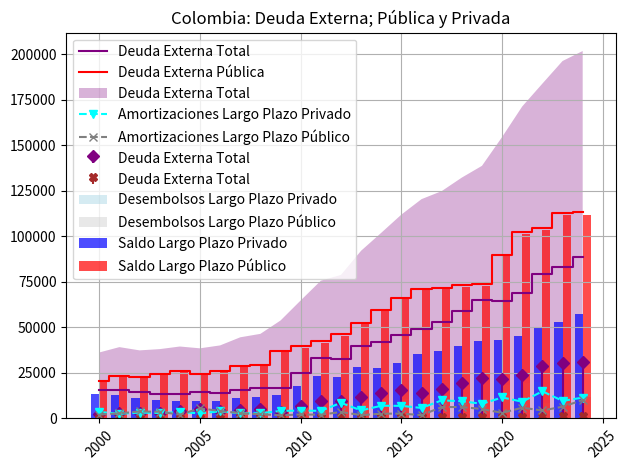

Source code (Python):
import matplotlib.pyplot as plt
import numpy as np
fig, ax = plt.subplots()


# x axis (years)
años = np.array([2000,2001,2002,2003,2004,2005,2006,2007,2008,2009,2010,2011,2012,2013,2014,2015,2016,2017,2018,2019,2020,2021,2022,2023,2024])
## SECTOR PRIVADO ##
# CORTO PLAZO
crpl_saldo1 = np.array([2315, 2802, 3063, 3095, 4332, 4956, 4321, 4449, 5064, 3605, 7108, 9590, 9835, 11649, 14235, 15485, 14179, 15999, 19693, 22069, 21396, 23704, 28711, 30198, 31235])
# LARGO PLAZO
desembolsos1 = np.array([2493, 2187, 1855, 1916, 2380, 2872, 3697, 4604, 3450, 5277, 9332, 9156, 7762, 9798, 6675, 9292, 10407, 11298, 12063, 11283, 12162, 11264, 20176, 12236, 15669])
Amortizaciones1 = np.array([3601, 2567, 3202, 3011, 3434, 2842, 3876, 2802, 2874, 4140, 4329, 4193, 8577, 4422, 6974, 6924, 5763, 9931, 9459, 8036, 11527, 9211, 14917, 9649, 11444])
lrpl_saldo1 = np.array([13207, 12827, 11480, 10385, 9331, 9361, 9483, 11285, 11861, 12985, 18084, 23544, 22833, 28207, 27907, 30275, 35141, 36927, 39531, 42778, 43152, 45205, 50464, 53051, 57275])
total_saldo1 = np.array([15522, 15629, 14543, 13480, 13662, 14317, 13803, 15734, 16925, 16590, 25192, 33135, 32669, 39856, 42142, 45760, 49319, 52926, 59223, 64848, 64548, 68909, 79176, 83249, 88511])
# SECTOR PUBLICO ##
crpl_saldo2 = np.array([199, 320, 429, 224, 391, 399, 254, 695, 552, 339, 995, 825, 665, 515, 703, 702, 673, 591, 766, 863, 687, 976, 1125, 1287, 1352])
# LARGO PLAZO
desembolsos2 = np.array([3282, 5763, 2518, 4934, 2905, 4323, 5903, 4487, 3425, 9173, 3700, 4486, 6906, 8564, 11419, 10507, 7000, 6599, 8030, 6048, 18604, 19603, 8562, 12818, 11953])
Amortizaciones2 = np.array([2128, 2824, 3821, 3670, 2122, 5546, 4083, 2898, 2313, 1729, 2192, 2069, 3546, 1851, 2618, 2670, 1809, 6284, 6252, 5195, 3074, 5906, 4381, 6434, 10101])
lrpl_saldo2 = np.array([20498, 23214, 22409, 24360, 25444, 23790, 26045, 28124, 28962, 36850, 38605, 41662, 45450, 51701, 59064, 65456, 70405, 71279, 72234, 72972, 89272, 101418, 103518, 111683, 111843])
total_saldo2 = np.array([20697, 23535, 22838, 24584, 25835, 24189, 26299, 28819, 29514, 37190, 39600, 42487, 46116, 52216, 59767, 66158, 71078, 71870, 72999, 73835, 89959, 102395, 104643, 112970, 113195])
# Deuda Externa Total
total_saldo = np.array([36219, 39163, 37382, 38065, 39497, 38507, 40103, 44553, 46440, 53779, 64792, 75622, 78784, 92073, 101909, 111918, 120397, 124796, 132223, 138683, 154507, 171303, 183818, 196219, 201705])


# Plots: use (x, y) ordering and remove unsupported kwargs
ax.step(años, total_saldo1, label="Deuda Externa Total", color='purple', linewidth=1.5, where='mid')
ax.step(años, total_saldo2, label="Deuda Externa Pública", color='red', linewidth=1.5, where='mid')
ax.stackplot(años, total_saldo, labels=['Deuda Externa Total'], colors=['purple'], alpha=0.3)
ax.stem(años, crpl_saldo1, linefmt='purple', markerfmt='D', basefmt=" ", label="Deuda Externa Total")
ax.stem(años, crpl_saldo2, linefmt='brown', markerfmt='X', basefmt=" ", label="Deuda Externa Total")
ax.plot(años, Amortizaciones1, label="Amortizaciones Largo Plazo Privado", color='cyan', linestyle='--', marker='v')
ax.plot(años, Amortizaciones2, label="Amortizaciones Largo Plazo Público", color='gray', linestyle='--', marker='x')
ax.bar(años - 0.2, desembolsos1, width=0.4, color='lightblue', label="Desembolsos Largo Plazo Privado", alpha=0.5)
ax.bar(años + 0.2, desembolsos2, width=0.4, color='lightgray', label="Desembolsos Largo Plazo Público", alpha=0.5)
ax.bar(años - 0.2, lrpl_saldo1, width=0.4, color='blue', label="Saldo Largo Plazo Privado", alpha=0.7)
ax.bar(años + 0.2, lrpl_saldo2, width=0.4, color='red', label="Saldo Largo Plazo Público", alpha=0.7)


ax.set_title("Colombia: Deuda Externa; Pública y Privada")
ax.grid()
ax.legend()
plt.xticks(rotation=45)
plt.tight_layout()
plt.show()
